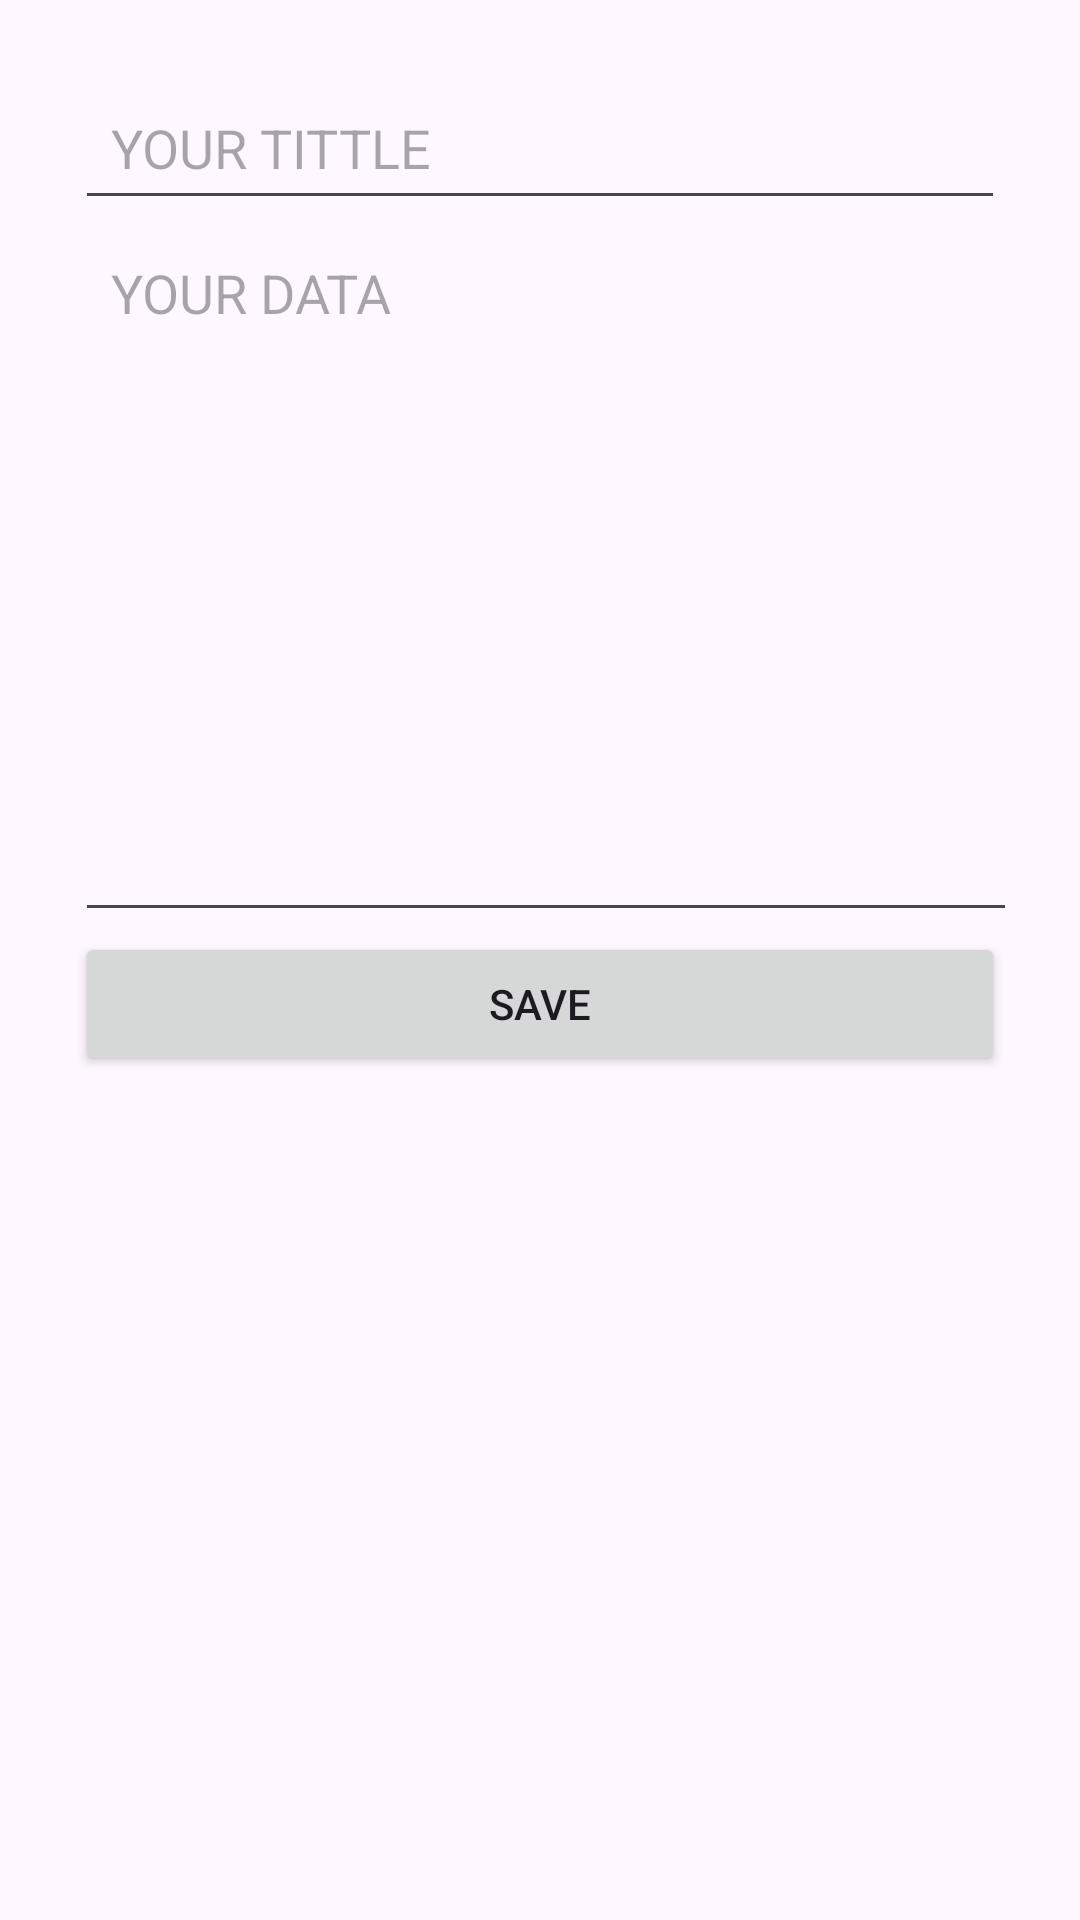

Write the Android layout XML for this screen, with the resource values it uses.
<!-- AndroidManifest.xml: application theme Theme.Notes -->
<!-- res/layout/activity_notes_inside.xml -->
<?xml version="1.0" encoding="utf-8"?>
<ScrollView xmlns:android="http://schemas.android.com/apk/res/android"
    xmlns:tools="http://schemas.android.com/tools"
    android:id="@+id/main"
    android:layout_width="match_parent"
    android:layout_height="match_parent"
    android:fillViewport="true"
    tools:context=".notes_inside">

    <LinearLayout
          android:scrollbars="vertical"
        android:layout_width="match_parent"
        android:layout_height="wrap_content"
        android:orientation="vertical"
        android:padding="25dp">

        <EditText
            android:id="@+id/tittle_data_box"
            android:layout_width="match_parent"
            android:layout_height="wrap_content"
            android:padding="12dp"
            android:ems="10"
            android:gravity="start|top"
            android:overScrollMode="always"
            android:scrollbars="vertical"
            android:hint="YOUR TITTLE"
            android:inputType="text" />

        <LinearLayout
            android:layout_width="367dp"
            android:layout_height="wrap_content"
            android:orientation="horizontal">

            <EditText
                android:id="@+id/notes_data_box"
                android:layout_width="match_parent"
                android:layout_height="match_parent"
                android:ems="10"
                android:gravity="start|top"
                android:hint="YOUR DATA "
                android:inputType="textMultiLine"
                android:longClickable="true"
                android:minLines="10"
                android:overScrollMode="always"
                android:padding="12dp"
                android:scrollbars="vertical"
                android:textIsSelectable="true" />
        </LinearLayout>

        <Button
            android:id="@+id/edit_save"
            android:layout_width="match_parent"
            android:layout_height="wrap_content"
            android:text="SAVE" />

    </LinearLayout>
</ScrollView>
<!-- resources referenced by this layout -->
<resources>
  <style name="Theme.Notes" parent="Base.Theme.Notes" />
  <style name="Base.Theme.Notes" parent="Theme.Material3.DayNight.NoActionBar">
          <item name="android:fitsSystemWindows">true</item>
  
          
          
      </style>
</resources>
